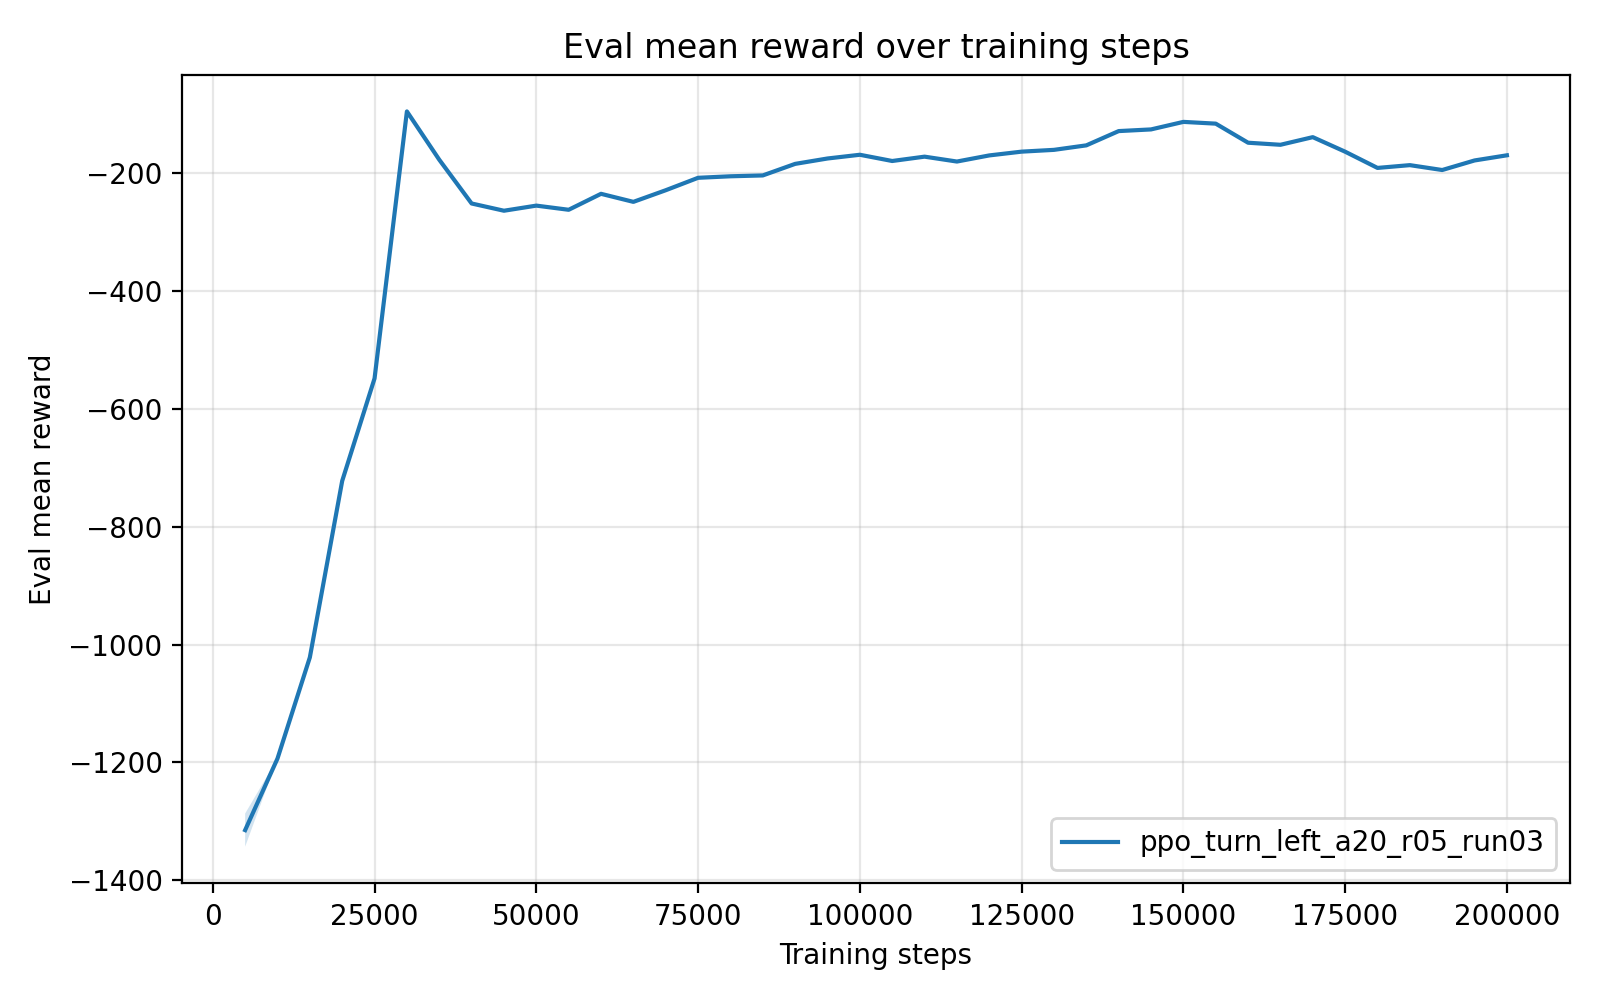

The table this chart was drawn from, first rows:
timesteps, mean_reward, std_reward, min_reward, max_reward
5.000000000000000000e+03, -1.314942258600000059e+03, 2.811734280000000652e+01, -1.329000929999999926e+03, -1.258707572999999911e+03
1.000000000000000000e+04, -1.193434999999999945e+03, 0.000000000000000000e+00, -1.193434999999999945e+03, -1.193434999999999945e+03
1.500000000000000000e+04, -1.021744757000000050e+03, 0.000000000000000000e+00, -1.021744757000000050e+03, -1.021744757000000050e+03
2.000000000000000000e+04, -7.222000030000000379e+02, 0.000000000000000000e+00, -7.222000030000000379e+02, -7.222000030000000379e+02
2.500000000000000000e+04, -5.482672939999999926e+02, 0.000000000000000000e+00, -5.482672939999999926e+02, -5.482672939999999926e+02
3.000000000000000000e+04, -9.508722799999999609e+01, 0.000000000000000000e+00, -9.508722799999999609e+01, -9.508722799999999609e+01
3.500000000000000000e+04, -1.770558599999999956e+02, 0.000000000000000000e+00, -1.770558599999999956e+02, -1.770558599999999956e+02
4.000000000000000000e+04, -2.513319899999999905e+02, 0.000000000000000000e+00, -2.513319899999999905e+02, -2.513319899999999905e+02
4.500000000000000000e+04, -2.636362080000000105e+02, 0.000000000000000000e+00, -2.636362080000000105e+02, -2.636362080000000105e+02
5.000000000000000000e+04, -2.549588510000000099e+02, 0.000000000000000000e+00, -2.549588510000000099e+02, -2.549588510000000099e+02
5.500000000000000000e+04, -2.620218499999999722e+02, 0.000000000000000000e+00, -2.620218499999999722e+02, -2.620218499999999722e+02
6.000000000000000000e+04, -2.349315819999999917e+02, 0.000000000000000000e+00, -2.349315819999999917e+02, -2.349315819999999917e+02
6.500000000000000000e+04, -2.485821520000000078e+02, 0.000000000000000000e+00, -2.485821520000000078e+02, -2.485821520000000078e+02
7.000000000000000000e+04, -2.288369889999999884e+02, 0.000000000000000000e+00, -2.288369889999999884e+02, -2.288369889999999884e+02
7.500000000000000000e+04, -2.077460609999999974e+02, 0.000000000000000000e+00, -2.077460609999999974e+02, -2.077460609999999974e+02
8.000000000000000000e+04, -2.051703309999999760e+02, 2.842170943040400743e-14, -2.051703310000000045e+02, -2.051703310000000045e+02
8.500000000000000000e+04, -2.037225669999999980e+02, 0.000000000000000000e+00, -2.037225669999999980e+02, -2.037225669999999980e+02
9.000000000000000000e+04, -1.841104019999999934e+02, 0.000000000000000000e+00, -1.841104019999999934e+02, -1.841104019999999934e+02
9.500000000000000000e+04, -1.749730639999999937e+02, 0.000000000000000000e+00, -1.749730639999999937e+02, -1.749730639999999937e+02
1.000000000000000000e+05, -1.686395899999999983e+02, 0.000000000000000000e+00, -1.686395899999999983e+02, -1.686395899999999983e+02
1.050000000000000000e+05, -1.792220220000000097e+02, 0.000000000000000000e+00, -1.792220220000000097e+02, -1.792220220000000097e+02
1.100000000000000000e+05, -1.718539499999999975e+02, 0.000000000000000000e+00, -1.718539499999999975e+02, -1.718539499999999975e+02
1.150000000000000000e+05, -1.801370180000000119e+02, 0.000000000000000000e+00, -1.801370180000000119e+02, -1.801370180000000119e+02
1.200000000000000000e+05, -1.697555069999999944e+02, 0.000000000000000000e+00, -1.697555069999999944e+02, -1.697555069999999944e+02
1.250000000000000000e+05, -1.633503589999999974e+02, 0.000000000000000000e+00, -1.633503589999999974e+02, -1.633503589999999974e+02
1.300000000000000000e+05, -1.603139859999999999e+02, 0.000000000000000000e+00, -1.603139859999999999e+02, -1.603139859999999999e+02
1.350000000000000000e+05, -1.526738890000000026e+02, 0.000000000000000000e+00, -1.526738890000000026e+02, -1.526738890000000026e+02
1.400000000000000000e+05, -1.284563510000000122e+02, 0.000000000000000000e+00, -1.284563510000000122e+02, -1.284563510000000122e+02
1.450000000000000000e+05, -1.256201939999999979e+02, 0.000000000000000000e+00, -1.256201939999999979e+02, -1.256201939999999979e+02
1.500000000000000000e+05, -1.128417500000000047e+02, 0.000000000000000000e+00, -1.128417500000000047e+02, -1.128417500000000047e+02
1.550000000000000000e+05, -1.158236429999999899e+02, 1.421085471520200372e-14, -1.158236430000000041e+02, -1.158236430000000041e+02
1.600000000000000000e+05, -1.482016790000000128e+02, 0.000000000000000000e+00, -1.482016790000000128e+02, -1.482016790000000128e+02
1.650000000000000000e+05, -1.517099389999999914e+02, 0.000000000000000000e+00, -1.517099389999999914e+02, -1.517099389999999914e+02
1.700000000000000000e+05, -1.387448320000000024e+02, 0.000000000000000000e+00, -1.387448320000000024e+02, -1.387448320000000024e+02
1.750000000000000000e+05, -1.634357559999999978e+02, 0.000000000000000000e+00, -1.634357559999999978e+02, -1.634357559999999978e+02
1.800000000000000000e+05, -1.909791930000000093e+02, 0.000000000000000000e+00, -1.909791930000000093e+02, -1.909791930000000093e+02
1.850000000000000000e+05, -1.862524899999999946e+02, 0.000000000000000000e+00, -1.862524899999999946e+02, -1.862524899999999946e+02
1.900000000000000000e+05, -1.945432370000000049e+02, 0.000000000000000000e+00, -1.945432370000000049e+02, -1.945432370000000049e+02
1.950000000000000000e+05, -1.783002009999999871e+02, 0.000000000000000000e+00, -1.783002009999999871e+02, -1.783002009999999871e+02
2.000000000000000000e+05, -1.695571710000000110e+02, 0.000000000000000000e+00, -1.695571710000000110e+02, -1.695571710000000110e+02
